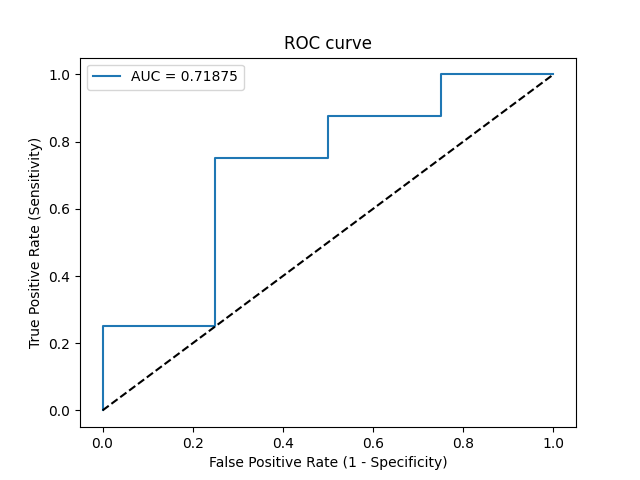

Values plotted in this chart, from the file beside it:
Threshold, Sensitivity, Specificity, NPV, PPV
inf, 0.0, 1.0, 0.2, 0
0.9871, 0.0625, 1.0, 0.2105, 1.0
0.9636, 0.25, 1.0, 0.25, 1.0
0.9134, 0.25, 0.75, 0.2, 0.8
0.7385, 0.75, 0.75, 0.4286, 0.9231
0.7307, 0.75, 0.5, 0.3333, 0.8571
0.6684, 0.875, 0.5, 0.5, 0.875
0.6497, 0.875, 0.25, 0.3333, 0.8235
0.6377, 1.0, 0.25, 1.0, 0.8421
0.527, 1.0, 0.0, 0, 0.8
